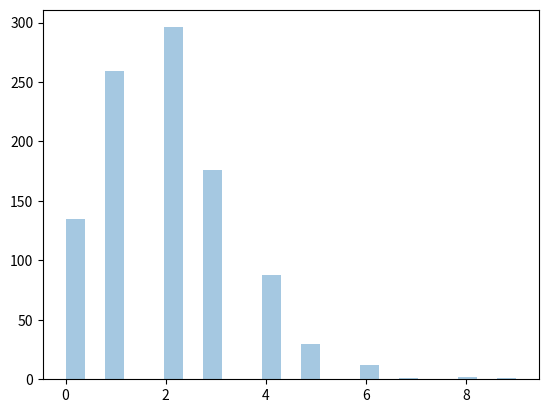

This chart was generated by the following Python code:
import matplotlib.pyplot as plt
import seaborn as sns
from numpy import random
print('Numpy')
print()

# It estimates how many times an event can happen in
# a specified time. e.g. If someone eats twice a day
# what is probability he will eat thrice?

# It has two parameters:
# lam - rate or known number of occurrences e.g. 2 for above problem.
# size - The shape of the returned array.

# Generate a random 1x10 distribution for occurrence 2:
x = random.poisson(lam=2, size=10)
print(x)

# Visualization of Poisson Distribution
sns.distplot(random.poisson(lam=2, size=1000), kde=False)
plt.show()
